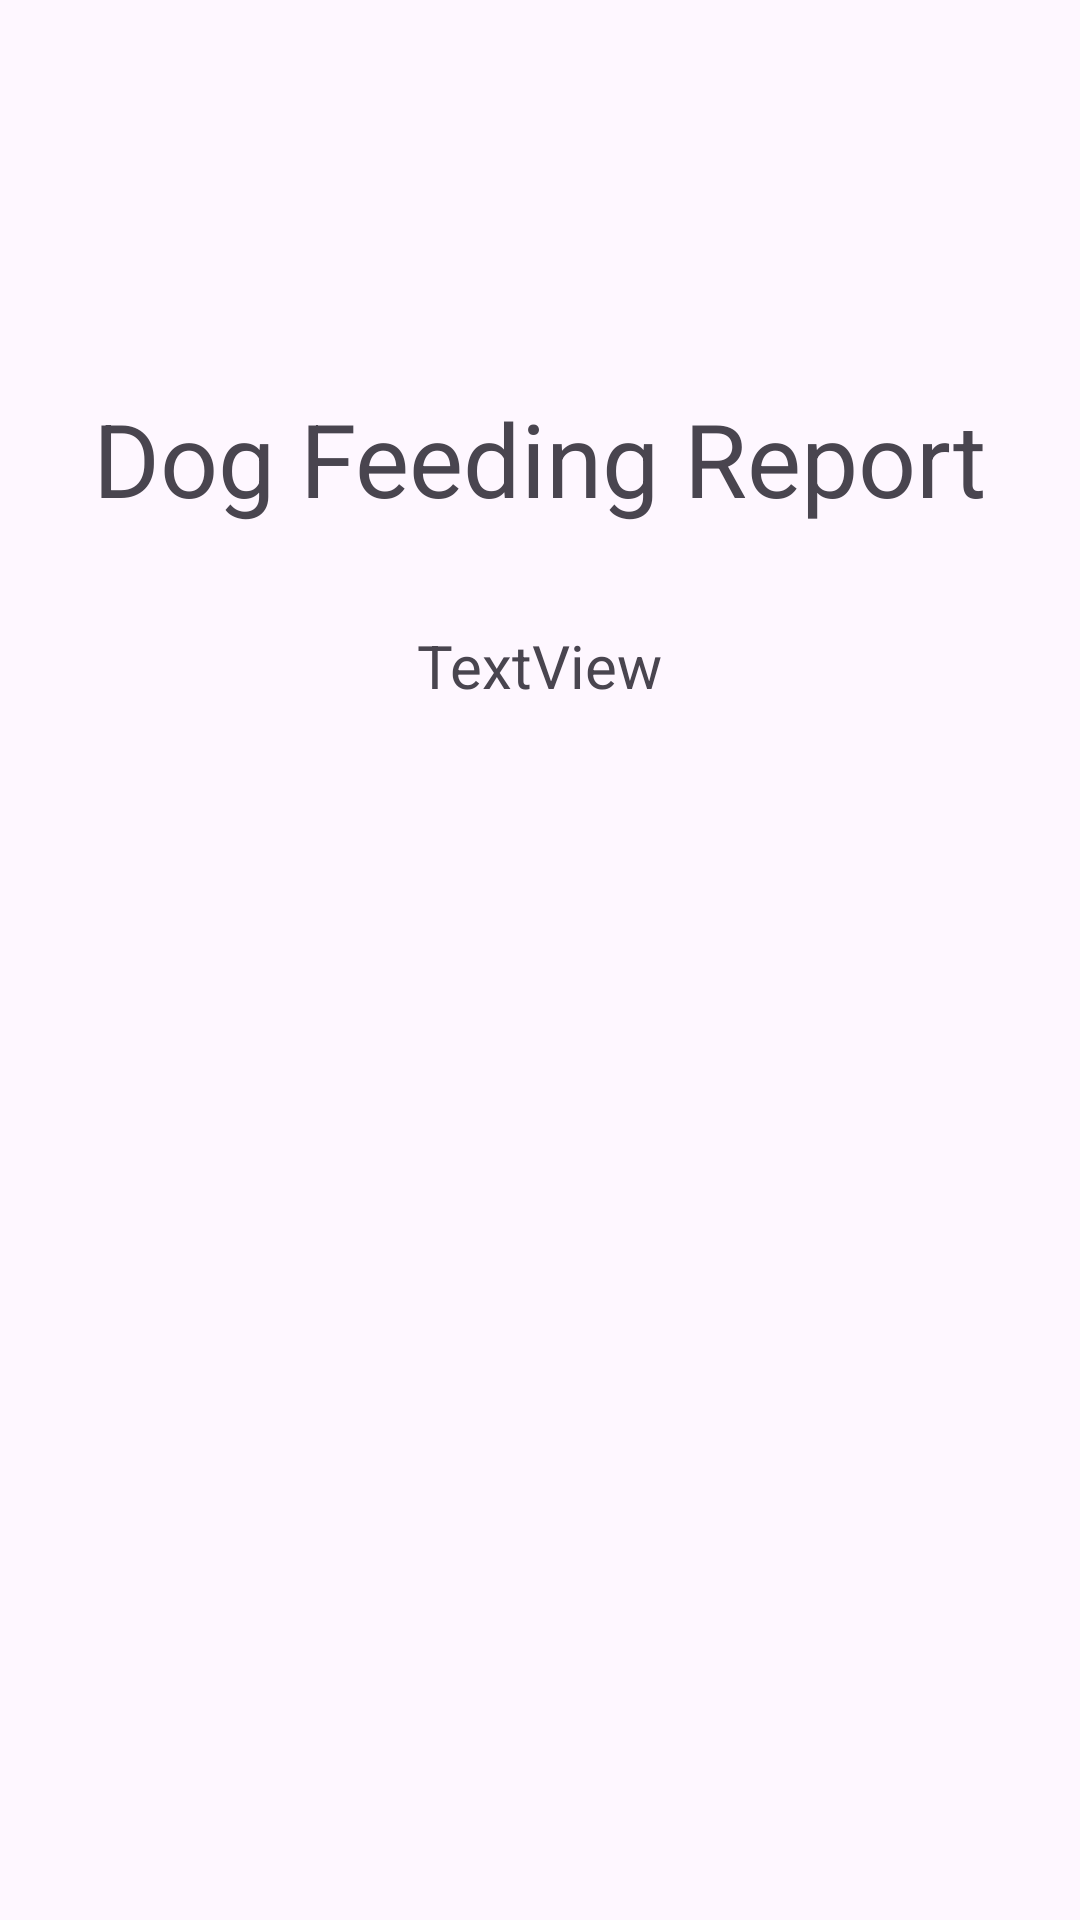

Reconstruct the res/layout file that produces this screen, plus the resources it refers to.
<!-- AndroidManifest.xml: application theme Theme.IMAD5112A2_2024_v2 -->
<!-- res/layout/activity_report.xml -->
<?xml version="1.0" encoding="utf-8"?>
<androidx.constraintlayout.widget.ConstraintLayout xmlns:android="http://schemas.android.com/apk/res/android"
    xmlns:app="http://schemas.android.com/apk/res-auto"
    xmlns:tools="http://schemas.android.com/tools"
    android:layout_width="match_parent"
    android:layout_height="match_parent"
    tools:context=".Report">

    <TextView
        android:id="@+id/textView4"
        android:layout_width="wrap_content"
        android:layout_height="wrap_content"
        android:layout_marginStart="57dp"
        android:layout_marginTop="130dp"
        android:layout_marginEnd="57dp"
        android:text="Dog Feeding Report"
        android:textSize="34sp"
        app:layout_constraintEnd_toEndOf="parent"
        app:layout_constraintStart_toStartOf="parent"
        app:layout_constraintTop_toTopOf="parent" />

    <TextView
        android:id="@+id/reportTextView"
        android:layout_width="258dp"
        android:layout_height="40dp"
        android:layout_marginStart="176dp"
        android:layout_marginTop="33dp"
        android:layout_marginEnd="177dp"
        android:text="TextView"
        android:textAlignment="center"
        android:textSize="20sp"
        app:layout_constraintEnd_toEndOf="parent"
        app:layout_constraintStart_toStartOf="parent"
        app:layout_constraintTop_toBottomOf="@+id/textView4" />
</androidx.constraintlayout.widget.ConstraintLayout>
<!-- resources referenced by this layout -->
<resources>
  <style name="Theme.IMAD5112A2_2024_v2" parent="Base.Theme.IMAD5112A2_2024_v2" />
  <style name="Base.Theme.IMAD5112A2_2024_v2" parent="Theme.Material3.DayNight.NoActionBar">
          
          
      </style>
</resources>
